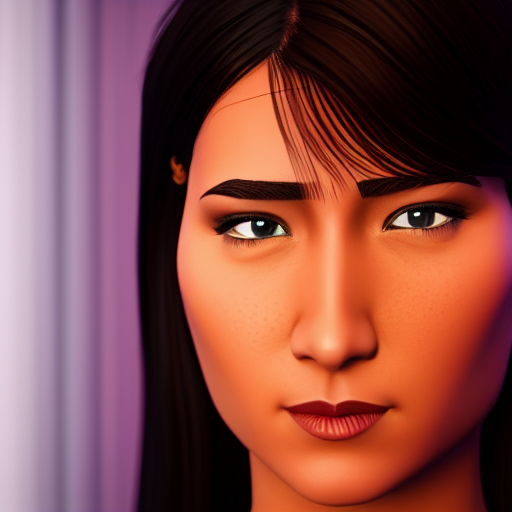
Generation parameters embedded in this image by AUTOMATIC1111 Stable Diffusion web UI or a fork of it (Forge, ...) (PNG 'parameters' text chunk):
best quality, ultra high res, (photorealistic:1.4), 1girl <lora:arcaneStyleLora_offset:1>
Negative prompt: paintings, sketches, (worst quality:2),(low quality:2),(normal quality:2), lowres, normal quality, ((monochrome)), ((grayscale)), skin spots, acnes, skin blemishes, age spot, glans,{{{bad_hands}}},badhand, bad_feet
Steps: 20, Sampler: Euler a, CFG scale: 7, Seed: 2216242348, Size: 512x512, Model hash: fe4efff1e1, Model: sd-v1-4, ControlNet Enabled: True, ControlNet Module: canny, ControlNet Model: control_sd15_canny [fef5e48e], ControlNet Weight: 1, ControlNet Guidance Start: 0, ControlNet Guidance End: 1